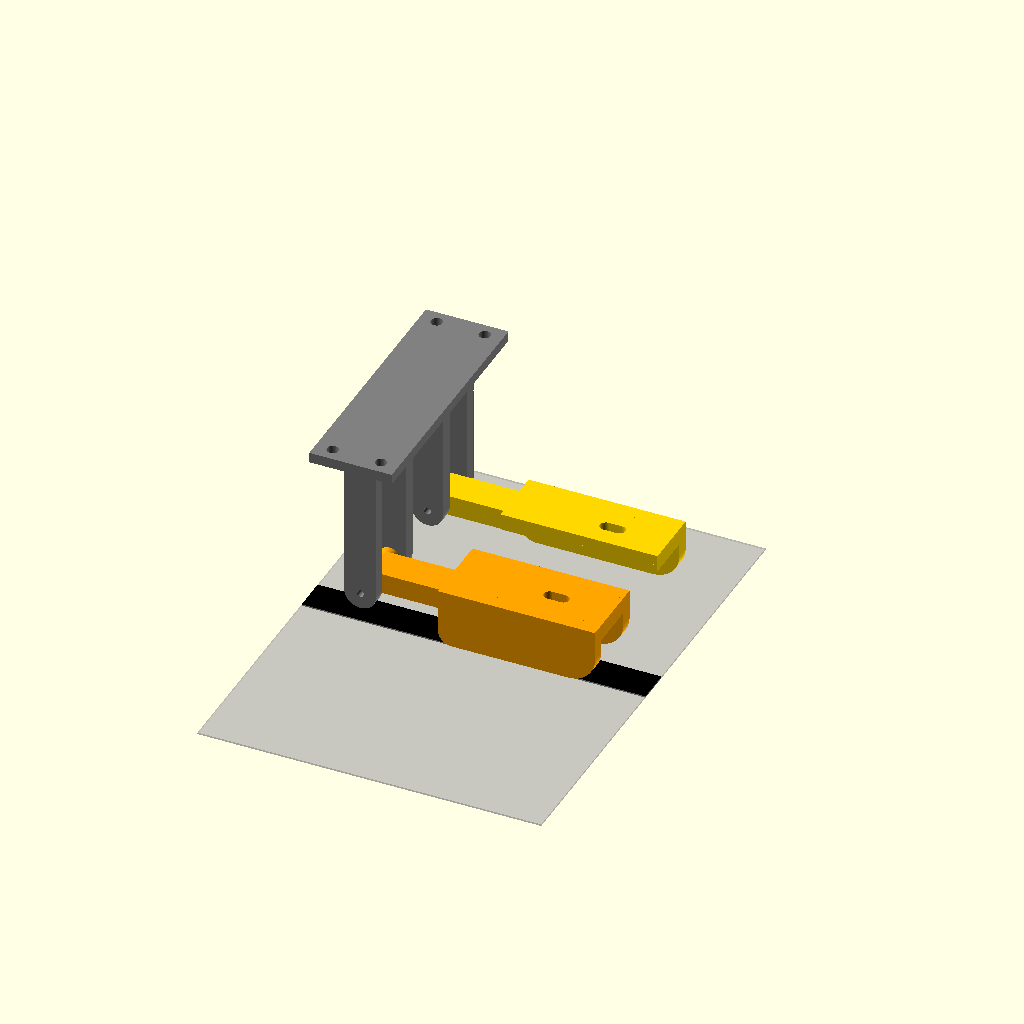
Cell 1: the model at its default parameters.
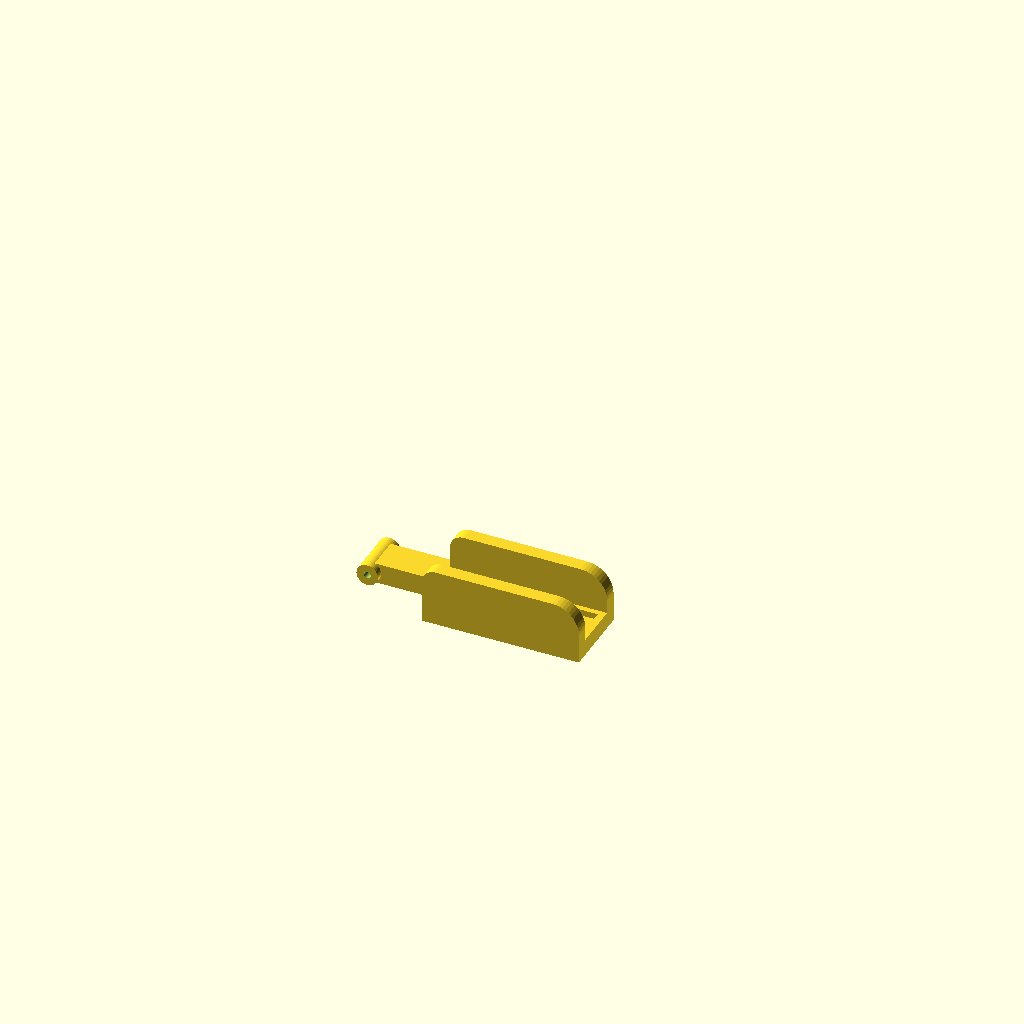
Cell 2: the same model with part = "line_arm".
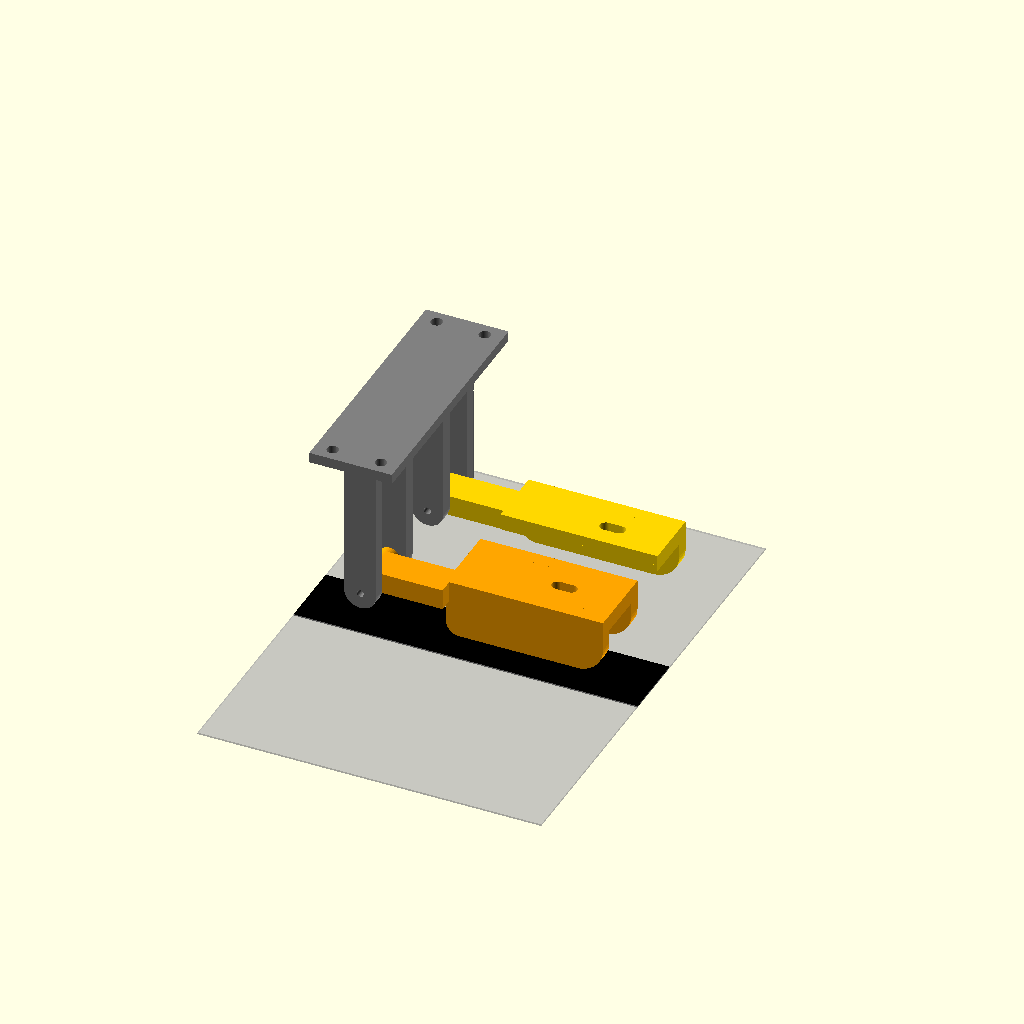
Cell 3: line_w = 20 (everything else at default).
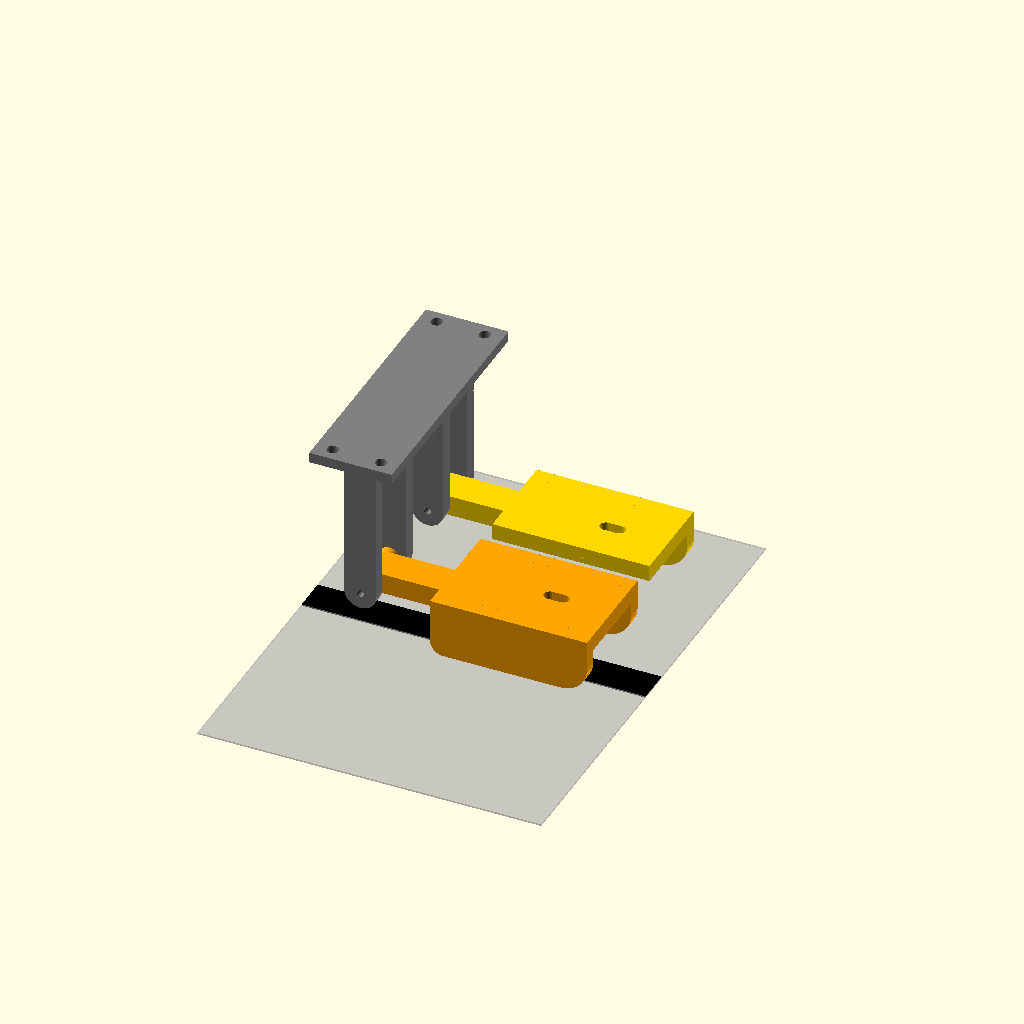
Cell 4 — board_w set to 20, the other parameters unchanged.
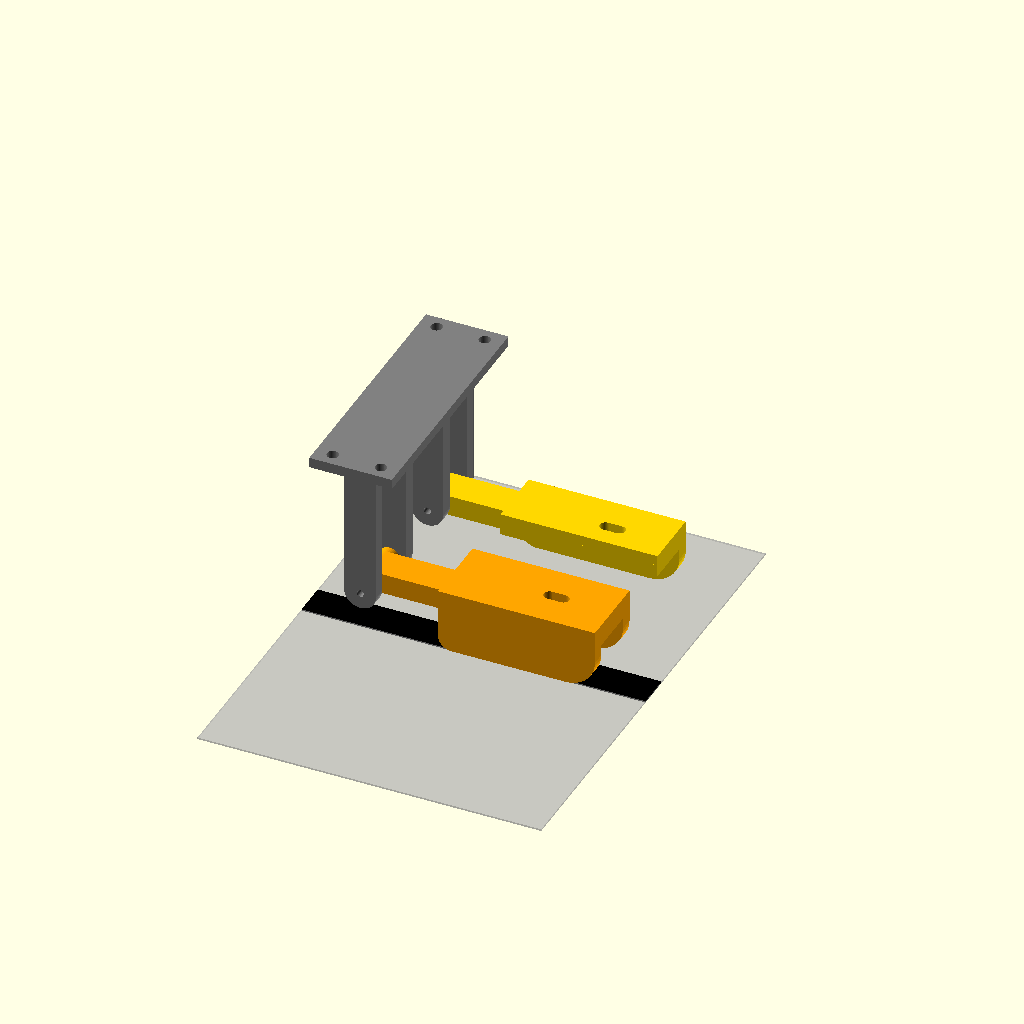
Cell 5 — board_t set to 3.2, the other parameters unchanged.
One fixed orthographic camera (rotation 55°, 0°, 25°; colour scheme Cornfield) for every cell.
OpenSCAD source file scad/sensor_arm.scad:
// ======================================================================
//  ПЛЕЧЕ ДАТЧИКА ЛІНІЇ (1 x TCRT5000, їде по краю смужки) + ПЛЕЧЕ ДАТЧИКА МІТОК
//  + КРІПЛЕННЯ-ШАРНІР ДО РАМИ
//  Робот «Швидкісний кабель-укладач», BEST Engineering Competition
//
//  Як користуватися: виберіть part, F6 (Render), File > Export > STL.
//  part = "all" — лише перегляд складання, не для друку.
//  Деталі вже повернуті для друку: без підтримок, PLA/PETG,
//  шар 0.2, 3 периметри, заповнення 20 %.
//
//  Вісь шарніра: шматок філаменту 1.75 мм, кінці розплющити паяльником.
//  Плату TCRT5000 вставити в гніздо знизу планки (датчиком донизу),
//  закріпити краплею термоклею або гвинтом М3 у паз.
//  Система координат: X вперед, Y вліво/вправо, Z вгору, вісь шарніра в 0.
// ======================================================================

part = "all";   // [all, line_arm, mark_arm, mount, fit_test]

// ---------- Траса ----------
line_w     = 10;    // ширина смужки, мм

// ---------- Модуль TCRT5000 (ВИМІРЯЙТЕ свій перед друком!) ----------
board_w    = 10.0;  // ширина плати
board_l    = 42.5;  // довжина плати
board_t    = 1.6;   // товщина плати
sensor_h   = 8.0;   // висота датчика над платою (від плати до торця)
sensor_x   = 3.5;   // від переднього краю плати до центру датчика
hole_x     = 14.0;  // від переднього краю плати до отвору М3 (0 = без пазу)

// ---------- Геометрія ----------
sensor_gap = 4.0;   // торець датчика над трасою, 3-5 мм
line_y     = line_w/2; // датчик лінії над КРАЄМ смужки (PID тримає 50 % чорного)
arm_len    = 60;    // від осі шарніра до лінії датчиків
mark_y     = 40;    // зміщення датчика міток від центру смужки вбік (мітки ±200 мм)
mark_side  = 1;     // 1 = з одного боку, -1 = з іншого
frame_h    = 56;    // висота низу деки над трасою (z_deck у chassis.scad)

// ---------- Шарнір ----------
pin_d      = 1.75;  // вісь (філамент 1.75; для гвинта М3 поставте 3)
clr        = 0.3;   // зазор отворів
$fn = 48;

// ======================= похідні величини =============================
Rb       = (pin_d + 4.5) / 2;          // радіус втулки
plank_t  = 3;                          // товщина планки
z_top    = Rb;                         // верх планки = верх втулки
z_pl_b   = z_top - plank_t;            // низ планки (сюди прилягає плата)
z_tip    = z_pl_b - board_t - sensor_h;// торець датчика
z_skid   = z_tip - sensor_gap;         // низ полозків = поверхня траси
pin_h    = -z_skid;                    // висота осі шарніра над трасою
pocket_w = board_w + 0.4;
wall_t   = 1.6;
x_f      = arm_len + sensor_x;         // передній край плати
x_r      = x_f - board_l;              // задній край плати
skid_t   = 4;
beam_w   = 10;
main_barrel = 14;
mark_barrel = 10;
cheek_t  = 4;
mount_H  = frame_h - pin_h;            // від осі до низу рами

main_y1  = line_y + pocket_w/2 + wall_t + skid_t;
mark_y0  = mark_y - pocket_w/2 - wall_t;

assert(x_r > Rb + 4, "arm_len замале для такої довжини плати");
assert(mount_H > Rb + 4, "frame_h замале: рама занизько для цього плеча");
assert(mark_y0 - main_y1 >= 1.5, "mark_y замале: плече міток зачепить плече лінії");

echo(str("Вісь шарніра на висоті ", pin_h, " мм над трасою"));
echo(str("Вісь на ", mount_H, " мм нижче низу рами"));
echo(str("Датчик лінії: ", line_y, " мм від центру (край смужки ±", line_w/2, " мм)"));
echo(str("Датчик міток: ", mark_side*mark_y, " мм від центру смужки"));

// =========================== модулі ===================================
module skid(y) {
    rf = (z_top - z_skid) / 2 - 0.5;   // передній радіус (заїзд на пороги)
    hull() {
        translate([x_r - 1, y - skid_t/2, z_pl_b]) cube([board_l + 3.2, skid_t, plank_t]);
        translate([x_r + 3, y, z_skid + 4])
            rotate([90, 0, 0]) cylinder(r = 4, h = skid_t, center = true);
        translate([x_f + 2.2 - rf, y, z_skid + rf])
            rotate([90, 0, 0]) cylinder(r = rf, h = skid_t, center = true);
    }
}

// ys — Y-координати датчиків; skid_l/skid_r — полозки зліва/справа
module arm(ys, skid_l, skid_r, beam_y, barrel_l) {
    y0  = min(ys) - pocket_w/2 - wall_t - (skid_l ? skid_t : 0);
    y1  = max(ys) + pocket_w/2 + wall_t + (skid_r ? skid_t : 0);
    px0 = x_r - 1;
    px1 = x_f + 2.2;
    difference() {
        union() {
            // планка
            translate([px0, y0, z_pl_b]) cube([px1 - px0, y1 - y0, plank_t]);
            // бортики гнізд і передній упор
            for (y = ys) {
                for (s = [-1, 1])
                    translate([px0, y + s*(pocket_w/2 + wall_t/2) - wall_t/2, z_pl_b - board_t - 0.2])
                        cube([px1 - px0, wall_t, board_t + 0.21]);
                translate([x_f + 0.2, y - pocket_w/2, z_pl_b - board_t - 0.2])
                    cube([2, pocket_w, board_t + 0.21]);
            }
            // полозки
            if (skid_l) skid(y0 + skid_t/2);
            if (skid_r) skid(y1 - skid_t/2);
            // балка до шарніра
            translate([0, beam_y - beam_w/2, z_top - 6]) cube([px0 + 1, beam_w, 6]);
            // втулка шарніра
            translate([0, beam_y, 0]) rotate([90, 0, 0])
                cylinder(r = Rb, h = barrel_l, center = true);
        }
        // отвір осі
        translate([0, beam_y, 0]) rotate([90, 0, 0])
            cylinder(d = pin_d + clr, h = barrel_l + 2, center = true);
        // пази під гвинт М3 (±2 мм, бо отвір на модулях буває в різних місцях)
        if (hole_x > 0) for (y = ys)
            hull() for (dx = [-2, 2])
                translate([x_f - hole_x + dx, y, z_pl_b - 1]) cylinder(d = 3.4, h = plank_t + 2);
    }
}

module line_arm() { arm([line_y], true, true, 0, main_barrel); }
module mark_arm() { arm([mark_side*mark_y], mark_side < 0, mark_side > 0, mark_side*mark_y, mark_barrel); }

// кріплення: пластина під низ рами + щоки з отворами під вісь
module mount() {
    ys_main = main_barrel/2 + 0.4 + cheek_t/2;
    ys_mark = mark_barrel/2 + 0.4 + cheek_t/2;
    my  = mark_side * mark_y;
    cys = [-ys_main, ys_main, my - ys_mark, my + ys_mark];
    yl  = min(cys) - cheek_t/2 - 6;
    yh  = max(cys) + cheek_t/2 + 6;
    re  = Rb + 1.5;
    difference() {
        union() {
            for (y = cys) hull() {
                translate([0, y, 0]) rotate([90, 0, 0]) cylinder(r = re, h = cheek_t, center = true);
                translate([-re, y - cheek_t/2, mount_H - 0.01]) cube([2*re, cheek_t, 0.01]);
            }
            translate([-12, yl, mount_H]) cube([24, yh - yl, 3]);
        }
        for (y = cys) translate([0, y, 0]) rotate([90, 0, 0])
            cylinder(d = pin_d + clr, h = cheek_t + 2, center = true);
        for (y = [yl + 4, yh - 4], x = [-7, 7])
            translate([x, y, mount_H - 1]) cylinder(d = 3.4, h = 5);
    }
}

// короткий зріз планки: перевірити, чи плата сідає в гніздо (друк ~10 хв)
module fit_test() {
    intersection() {
        arm([0], true, true, 0, main_barrel);
        translate([x_f - 10, -50, -50]) cube([13, 100, 100]);
    }
}

// =========================== вивід ====================================
if (part == "all") {
    color("orange") line_arm();
    color("gold")   mark_arm();
    color("gray")   mount();
    %translate([-20, -70, z_skid - 0.5]) cube([arm_len + 40, 140, 0.5]);
    color("black") translate([-20, -line_w/2, z_skid - 0.4]) cube([arm_len + 40, line_w, 0.45]);
}
else if (part == "line_arm") translate([0, 0, z_top]) rotate([180, 0, 0]) line_arm();
else if (part == "mark_arm") translate([0, 0, z_top]) rotate([180, 0, 0]) mark_arm();
else if (part == "mount")    translate([0, 0, mount_H + 3]) rotate([180, 0, 0]) mount();
else if (part == "fit_test") translate([0, 0, z_top]) rotate([180, 0, 0]) fit_test();
Parameter table extracted from the source (name, type, default, range or options):
part: string, default "all", options "all", "line_arm", "mark_arm", "mount", "fit_test"
line_w: number, default 10
board_w: number, default 10
board_l: number, default 42.5
board_t: number, default 1.6
sensor_h: number, default 8
sensor_x: number, default 3.5
hole_x: number, default 14
sensor_gap: number, default 4
arm_len: number, default 60
mark_y: number, default 40
mark_side: number, default 1
frame_h: number, default 56
pin_d: number, default 1.75
clr: number, default 0.3
plank_t: number, default 3
wall_t: number, default 1.6
skid_t: number, default 4
beam_w: number, default 10
main_barrel: number, default 14
mark_barrel: number, default 10
cheek_t: number, default 4
